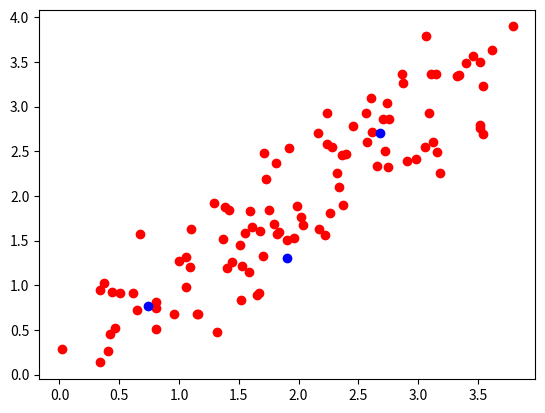

Write the Python code that produced this figure. (Note: this script raises an exception after producing the figure.)
# MTree Implementation

import sys
import os
import math
import random
import numpy as np
import matplotlib.pyplot as plt
from matplotlib import cm
from matplotlib.ticker import LinearLocator, FormatStrFormatter
from mpl_toolkits.mplot3d import Axes3D
from matplotlib import animation
from matplotlib import rc
from matplotlib import rcParams

# Global Variables
# Number of dimensions
D = 2
# Number of points
N = 100
# Number of clusters
K = 3
# Number of iterations
I = 100
# Number of points per cluster
Nk = N/K

# Generate random points
def generatePoints():
    # Generate random points
    points = np.random.rand(N,D)
    # Assign points to clusters
    for i in range(0,N):
        points[i] = points[i] + (i/Nk)*np.ones(D)
    return points

# Generate random centroids
def generateCentroids():
    # Generate random centroids
    centroids = np.random.rand(K,D)
    # Assign centroids to clusters
    for i in range(0,K):
        centroids[i] = centroids[i] + i*np.ones(D)
    return centroids

# Calculate distance between two points
def distance(p1,p2):
    return np.linalg.norm(p1-p2)

# Calculate distance between a point and a centroid
def distanceToCentroid(p,c):
    return distance(p,c)

# Calculate distance between two centroids

def distanceBetweenCentroids(c1,c2):
    return distance(c1,c2)

# Calculate distance between a point and a cluster
def distanceToCluster(p,cluster):
    minDist = sys.maxint
    for c in cluster:
        dist = distanceToCentroid(p,c)
        if dist < minDist:
            minDist = dist
    return minDist

# Function to Insert a point into Mtree
def insertPoint(p,mtree):
    # Find the closest centroid
    minDist = sys.maxint
    minCentroid = 0
    for i in range(0,K):
        dist = distanceToCentroid(p,centroids[i])
        if dist < minDist:
            minDist = dist
            minCentroid = i
    # Insert point into the cluster
    mtree[minCentroid].append(p)
    return mtree

# Function to Insert a centroid into Mtree
def insertCentroid(c,mtree):
    # Insert centroid into the cluster
    mtree.append(c)
    return mtree

# Function to Search for a point in Mtree
def searchPoint(p,mtree):
    # Find the closest centroid
    minDist = sys.maxint
    minCentroid = 0
    for i in range(0,K):
        dist = distanceToCentroid(p,centroids[i])
        if dist < minDist:
            minDist = dist
            minCentroid = i
    # Search point in the cluster
    for c in mtree[minCentroid]:
        if np.array_equal(c,p):
            return True
    return False

# Function to Search for a centroid in Mtree
def searchCentroid(c,mtree):
    # Search centroid in the cluster
    for c1 in mtree:
        if np.array_equal(c1,c):
            return True
    return False

# Function to Delete a point from Mtree
def deletePoint(p,mtree):
    # Find the closest centroid
    minDist = sys.maxint
    minCentroid = 0
    for i in range(0,K):
        dist = distanceToCentroid(p,centroids[i])
        if dist < minDist:
            minDist = dist
            minCentroid = i
    # Delete point from the cluster
    for c in mtree[minCentroid]:
        if np.array_equal(c,p):
            mtree[minCentroid].remove(c)
            return mtree
    return mtree

# Function to Delete a centroid from Mtree
def deleteCentroid(c,mtree):
    # Delete centroid from the cluster
    for c1 in mtree:
        if np.array_equal(c1,c):
            mtree.remove(c1)
            return mtree
    return mtree

# Function to Update a point in Mtree
def updatePoint(p1,p2,mtree):
    # Find the closest centroid
    minDist = sys.maxint
    minCentroid = 0
    for i in range(0,K):
        dist = distanceToCentroid(p1,centroids[i])
        if dist < minDist:
            minDist = dist
            minCentroid = i
    # Update point in the cluster
    for c in mtree[minCentroid]:
        if np.array_equal(c,p1):
            mtree[minCentroid].remove(c)
            mtree[minCentroid].append(p2)
            return mtree
    return mtree

# Function to Update a centroid in Mtree
def updateCentroid(c1,c2,mtree):
    # Update centroid in the cluster
    for c in mtree:
        if np.array_equal(c,c1):
            mtree.remove(c)
            mtree.append(c2)
            return mtree
    return mtree


# Function to plot the points
def plotPoints(points):
    # Plot the points
    for i in range(0,N):
        plt.plot(points[i][0],points[i][1],'ro')
    plt.show()


# Function to plot the centroids
def plotCentroids(centroids):
    # Plot the centroids
    for i in range(0,K):
        plt.plot(centroids[i][0],centroids[i][1],'bo')
    plt.show()

# Function to plot the clusters
def plotClusters(clusters):
    # Plot the clusters
    for i in range(0,K):
        for j in range(0,len(clusters[i])):
            plt.plot(clusters[i][j][0],clusters[i][j][1],'ro')
    plt.show()

# Function to plot the clusters and centroids
def plotClustersAndCentroids(clusters,centroids):
    # Plot the clusters
    for i in range(0,K):
        for j in range(0,len(clusters[i])):
            plt.plot(clusters[i][j][0],clusters[i][j][1],'ro')
    # Plot the centroids
    for i in range(0,K):
        plt.plot(centroids[i][0],centroids[i][1],'bo')
    plt.show()

# Function from plot the Mtree structure (clusters and centroids) in 3 dimensions
def plotMtree3D(mtree):
    
    # Graph the structure of the Mtree
    fig = plt.figure()
    ax = fig.add_subplot(111, projection='3d')
    for i in range(0,K):
        ax.scatter(mtree[i][0],mtree[i][1],mtree[i][2], c='b', marker='o')
        for j in range(0,len(mtree[i])):
            ax.scatter(mtree[i][j][0],mtree[i][j][1],mtree[i][j][2], c='r', marker='o')
    plt.show()

# Function from plot the Mtree structure (clusters and centroids) in 2 dimensions
def plotMtree2D(mtree):
        
        # Graph the structure of the Mtree
        for i in range(0,K):
            plt.plot(mtree[i][0],mtree[i][1],'bo')
            for j in range(0,len(mtree[i])):
                plt.plot(mtree[i][j][0],mtree[i][j][1],'ro')
        plt.show()

# Function to plot the Mtree structure (clusters and centroids) in 1 dimension
def plotMtree1D(mtree):
        
        # Graph the structure of the Mtree
        for i in range(0,K):
            plt.plot(mtree[i][0],0,'bo')
            for j in range(0,len(mtree[i])):
                plt.plot(mtree[i][j][0],0,'ro')
        plt.show()

# Function to plot the Mtree structure (clusters and centroids) in 0 dimension
def plotMtree0D(mtree):
            
    # Graph the structure of the Mtree
    for i in range(0,K):
        plt.plot(0,0,'bo')
        for j in range(0,len(mtree[i])):
            plt.plot(0,0,'ro')
    plt.show()  

# Function to plot the Mtree structure (clusters and centroids) in 4 dimensions
def plotMtree4D(mtree):
                
    # Graph the structure of the Mtree
    fig = plt.figure()
    ax = fig.add_subplot(111, projection='3d')
    for i in range(0,K):
        ax.scatter(mtree[i][0],mtree[i][1],mtree[i][2], c='b', marker='o')
        for j in range(0,len(mtree[i])):
            ax.scatter(mtree[i][j][0],mtree[i][j][1],mtree[i][j][2], c='r', marker='o')
    plt.show()

# driver code
if __name__ == "__main__":
    # Generate random points
    points = generatePoints()
    # Generate random centroids
    centroids = generateCentroids()
    # Plot the points
    plotPoints(points)
    # Plot the centroids
    plotCentroids(centroids)
    # Create Mtree
    mtree = []
    for i in range(0,K):
        mtree.append([])
    # Insert points into Mtree
    for i in range(0,N):
        mtree = insertPoint(points[i],mtree)
    # Insert centroids into Mtree
    for i in range(0,K):
        mtree = insertCentroid(centroids[i],mtree)

    # Plot the Mtree structure in 3 dimensions
    plotMtree3D(mtree)
    # Plot the clusters and centroids
    plotClustersAndCentroids(mtree,centroids)


    # Search for a point in Mtree
    searchPoint(points[0],mtree)
    # Search for a centroid in Mtree
    searchCentroid(centroids[0],mtree)
    # Delete a point from Mtree
    mtree = deletePoint(points[0],mtree)
    # Delete a centroid from Mtree
    mtree = deleteCentroid(centroids[0],mtree)
    # Update a point in Mtree
    mtree = updatePoint(points[0],points[1],mtree)
    # Update a centroid in Mtree
    mtree = updateCentroid(centroids[0],centroids[1],mtree)
    # Plot the clusters
    plotClusters(mtree)
    # Plot the clusters and centroids
    plotClustersAndCentroids(mtree,centroids)
    




